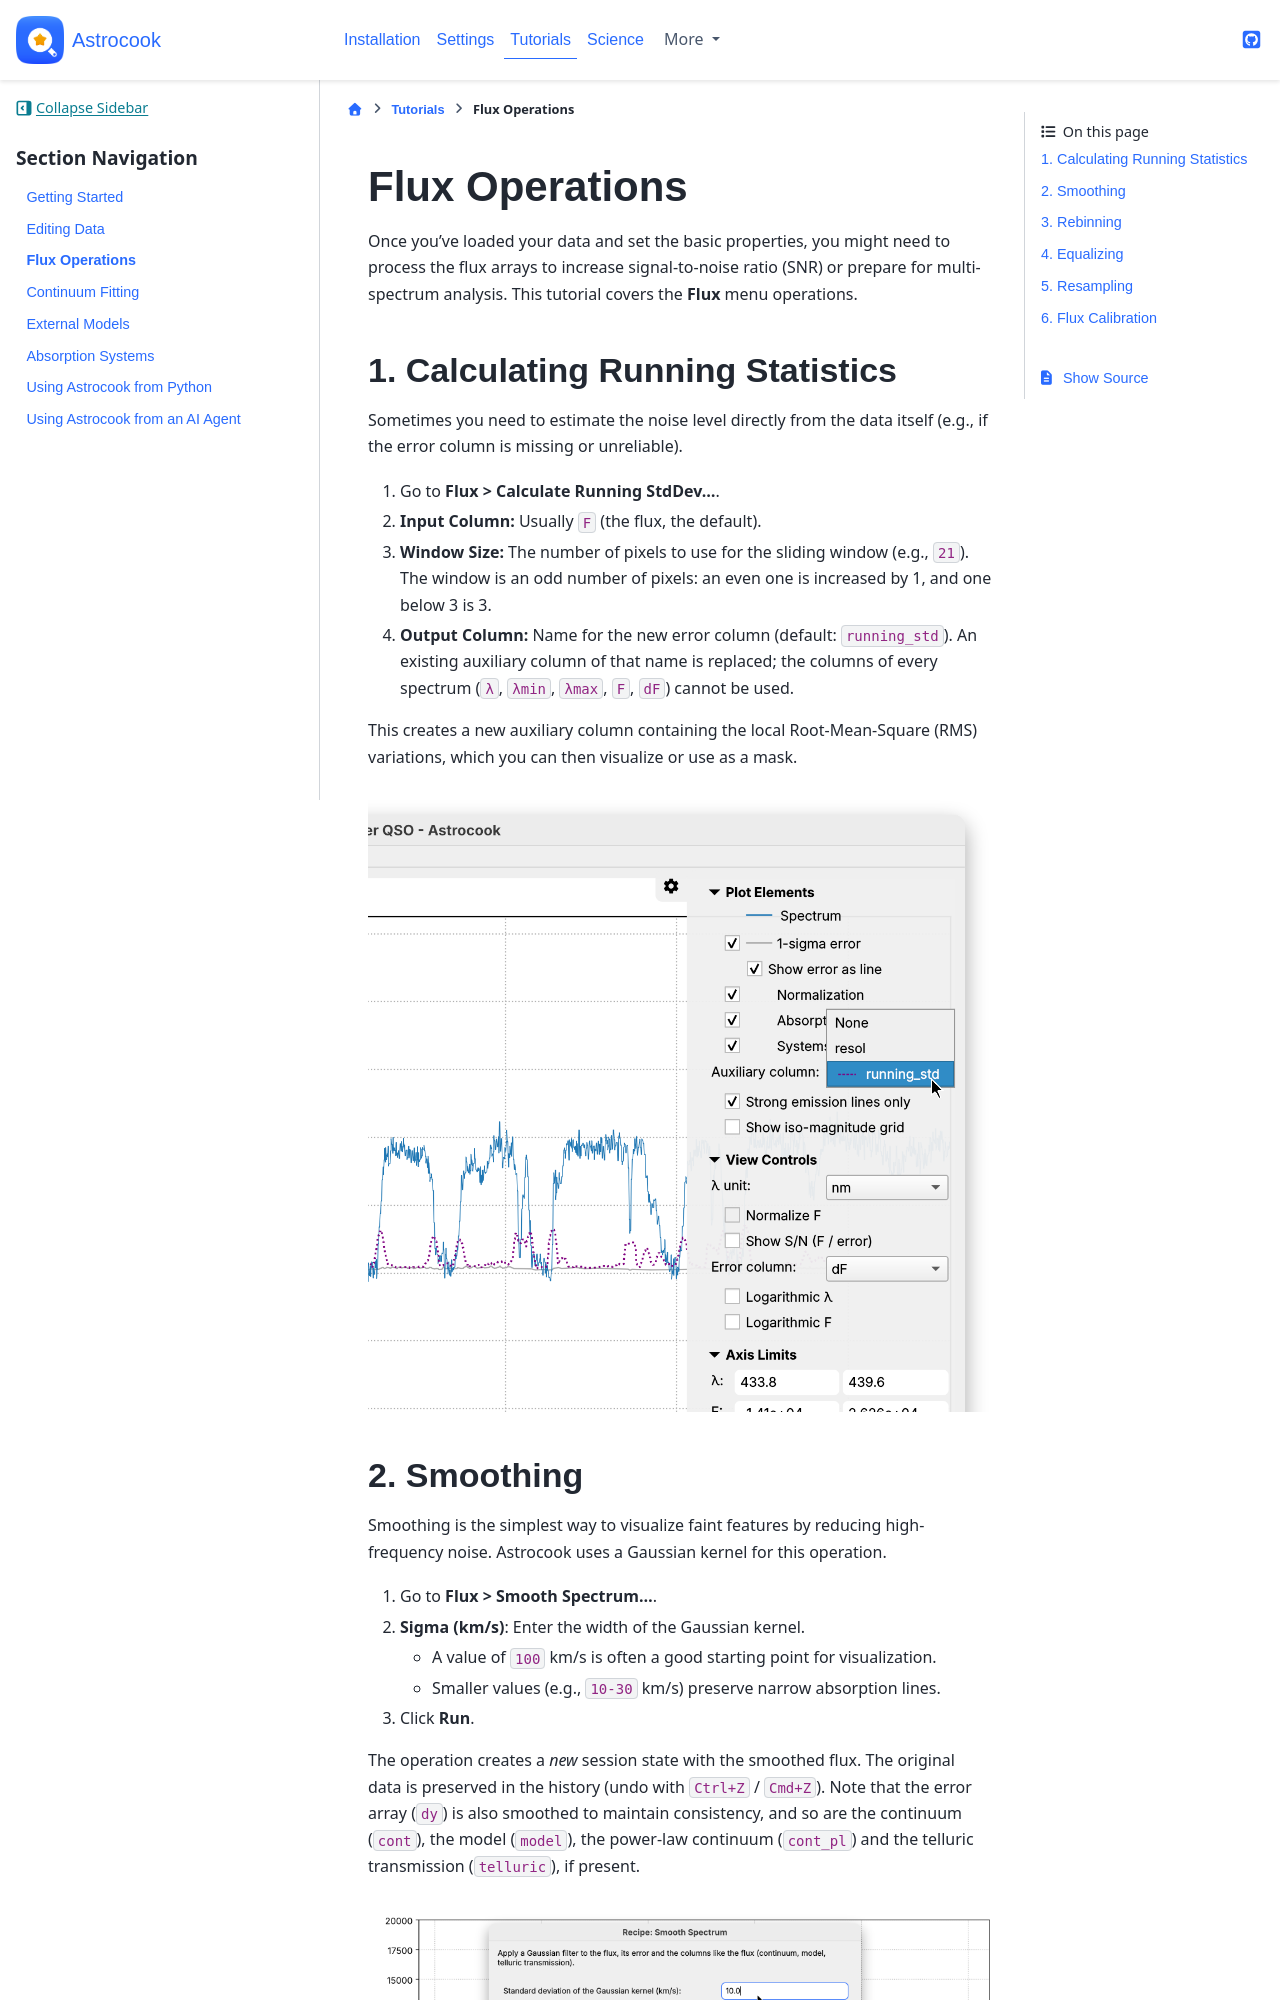

repository: DAS-OATs/astrocook · page: tutorials/flux_operations.html · generator: jekyll

# Flux Operations

Once you've loaded your data and set the basic properties, you might need to process the flux arrays to increase signal-to-noise ratio (SNR) or prepare for multi-spectrum analysis. This tutorial covers the **Flux** menu operations.

## 1. Calculating Running Statistics

Sometimes you need to estimate the noise level directly from the data itself (e.g., if the error column is missing or unreliable).

1. Go to **Flux > Calculate Running StdDev...**.
2. **Input Column:** Usually `F` (the flux, the default).
3. **Window Size:** The number of pixels to use for the sliding window (e.g., `21`). The window is an odd number of pixels: an even one is increased by 1, and one below 3 is 3.
4. **Output Column:** Name for the new error column (default: `running_std`). An existing auxiliary column of that name is replaced; the columns of every spectrum (`λ`, `λmin`, `λmax`, `F`, `dF`) cannot be used.

This creates a new auxiliary column containing the local Root-Mean-Square (RMS) variations, which you can then visualize or use as a mask.

```{image} ../_static/flux_running_std.png
:alt: The running standard deviation of the flux
:align: center
```

## 2. Smoothing

Smoothing is the simplest way to visualize faint features by reducing high-frequency noise. Astrocook uses a Gaussian kernel for this operation.

1. Go to **Flux > Smooth Spectrum...**.
2. **Sigma (km/s)**: Enter the width of the Gaussian kernel.
   - A value of `100` km/s is often a good starting point for visualization.
   - Smaller values (e.g., `10-30` km/s) preserve narrow absorption lines.
3. Click **Run**.

The operation creates a _new_ session state with the smoothed flux. The original data is preserved in the history (undo with `Ctrl+Z` / `Cmd+Z`). Note that the error array (`dy`) is also smoothed to maintain consistency, and so are the continuum (`cont`), the model (`model`), the power-law continuum (`cont_pl`) and the telluric transmission (`telluric`), if present.

```{image} ../_static/flux_smooth.png
:alt: A smoothed spectrum
:align: center
```
